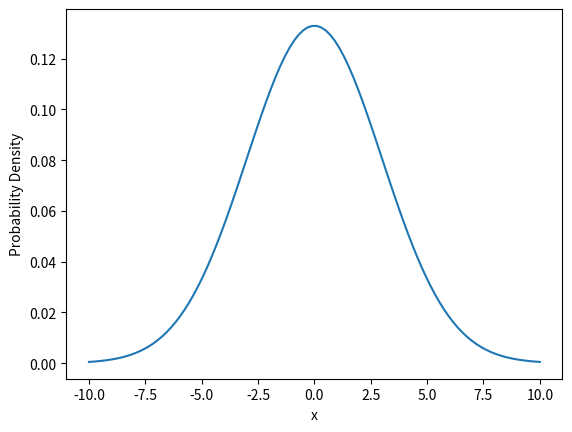

This figure's Python source:
#!/usr/bin/env python3

import numpy as np
import matplotlib.pyplot as plt

mean = 0
std_dev = 3
x = np.linspace(-10, 10, 100)
y = (1 / (std_dev * np.sqrt(2 * np.pi))) * np.exp(-0.5 * ((x - mean) / std_dev) ** 2)

plt.plot(x, y)

plt.xlabel('x')
plt.ylabel('Probability Density')
plt.savefig("Gaussian")
plt.show()
